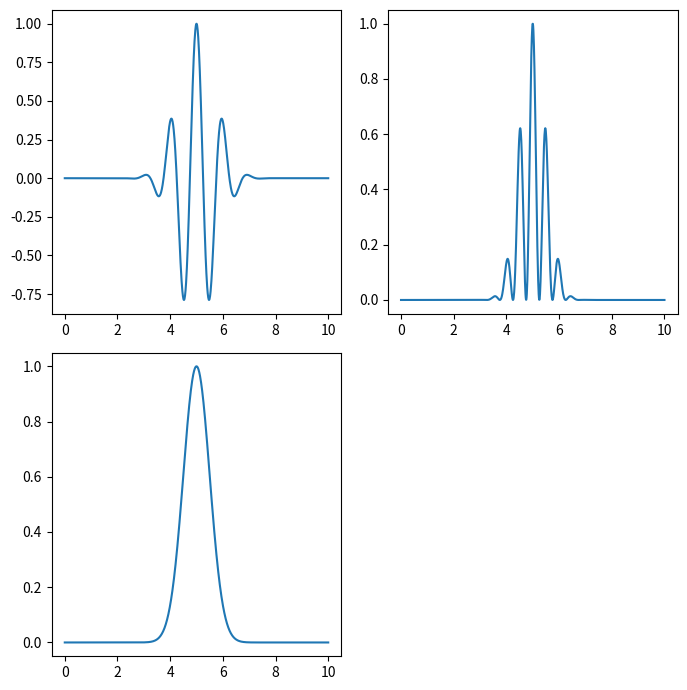

Here is the Python script that generated this plot:
import numpy as np

import matplotlib.pylab as plt

%matplotlib notebook

c = 1

def func(x,t,wavelength=1):
    
    p0 = np.exp(-(x-c*t)**2)
    p1 = np.cos(2*np.pi*(x-c*t)/wavelength)
    p2 = np.sin(2*np.pi*(x-c*t)/wavelength)
    
    return p0,p1,p2

# NOT WORKING
def func_sum(x,t,k=0,wavelength=1):
    
    A = (1/np.sqrt(2)) * 1
    p0 = np.exp(-(x-c*t)**2)
    p1 = np.cos(2*np.pi*(x-c*t)/wavelength)
    p2 = np.sin(2*np.pi*(x-c*t)/wavelength)
    
    return p0,p1,p2

x = np.linspace(0,10,1000)
t = 5

p0,p1,p2 = func(x,t)

y = p0*p1


plt.figure(figsize=(7,7))

plt.subplot(2,2,1)
plt.plot(x,y)

plt.subplot(2,2,2)
plt.plot(x,y**2)

plt.subplot(2,2,3)
y2 = p0**2 * (p1**2 + p2**2)
plt.plot(x,y2)


plt.tight_layout()

